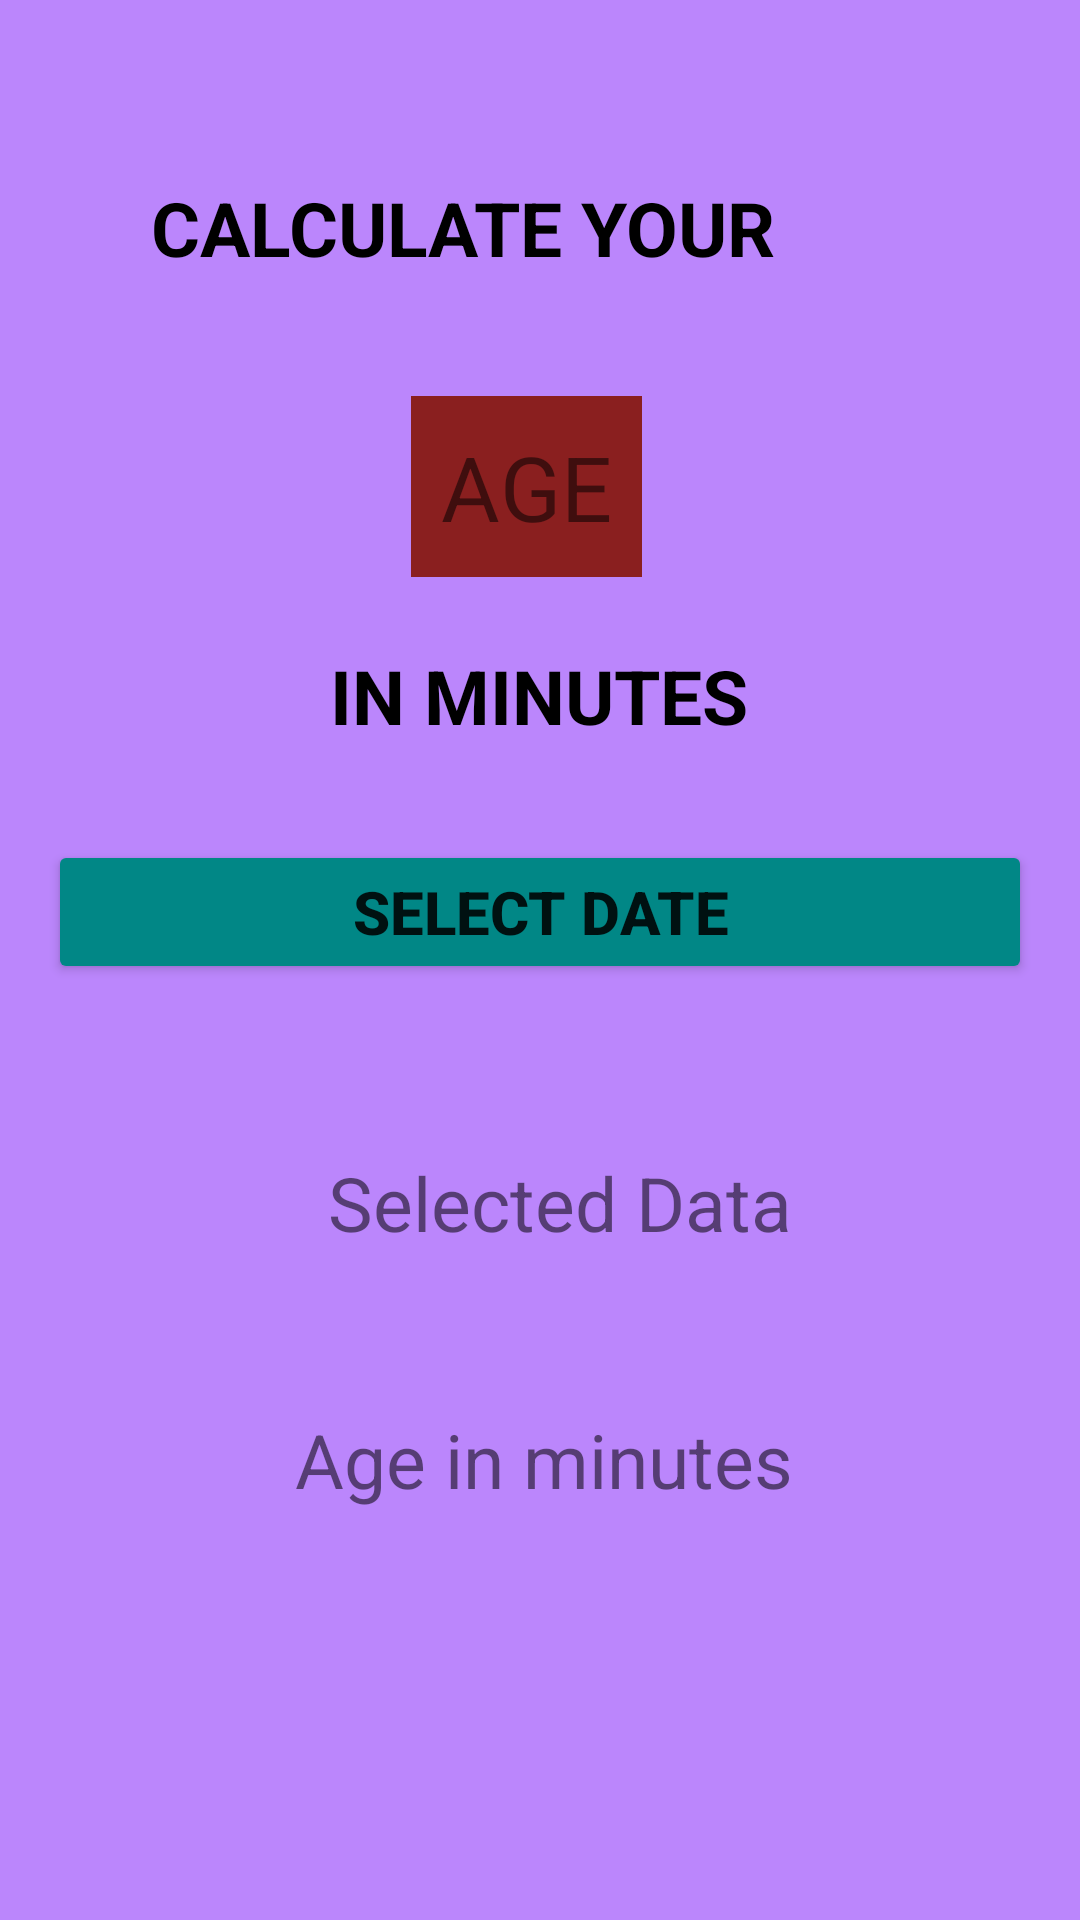

The Android layout XML behind this screen, and the referenced resources:
<!-- AndroidManifest.xml: application theme Theme.0603TheFirstProject -->
<!-- res/layout/activity_2.xml -->
<?xml version="1.0" encoding="utf-8"?>
<androidx.constraintlayout.widget.ConstraintLayout xmlns:android="http://schemas.android.com/apk/res/android"
    xmlns:app="http://schemas.android.com/apk/res-auto"
    xmlns:tools="http://schemas.android.com/tools"
    android:layout_width="match_parent"
    android:layout_height="match_parent"
    android:background="@color/purple_200"
    android:padding="16dp">


    <TextView
        android:id="@+id/textView"
        android:layout_width="wrap_content"
        android:layout_height="40dp"
        android:layout_marginTop="40dp"
        android:layout_marginEnd="76dp"
        android:gravity="center"
        android:paddingHorizontal="10dp"
        android:text="@string/calculate_your"
        android:textColor="@color/black"
        android:textSize="25sp"
        android:textStyle="bold"
        app:layout_constraintEnd_toEndOf="parent"
        app:layout_constraintTop_toTopOf="parent" />

    <TextView
        android:id="@+id/textView2"
        android:layout_width="wrap_content"
        android:layout_height="wrap_content"
        android:layout_marginTop="36dp"
        android:background="@color/red"
        android:padding="10dp"
        android:text="@string/age"
        android:textSize="30sp"
        app:layout_constraintEnd_toEndOf="parent"
        app:layout_constraintHorizontal_bias="0.482"
        app:layout_constraintStart_toStartOf="parent"
        app:layout_constraintTop_toBottomOf="@+id/textView" />

    <TextView
        android:id="@+id/text_minutes"
        android:layout_width="wrap_content"
        android:layout_height="40dp"
        android:layout_marginTop="196dp"
        android:layout_marginBottom="28dp"
        android:gravity="center"
        android:paddingHorizontal="10dp"
        android:text="@string/in_minutes"
        android:textColor="@color/black"
        android:textSize="25sp"
        android:textStyle="bold"
        app:layout_constraintBottom_toTopOf="@+id/button_date"
        app:layout_constraintEnd_toEndOf="parent"
        app:layout_constraintHorizontal_bias="0.498"
        app:layout_constraintStart_toStartOf="parent"
        app:layout_constraintTop_toTopOf="parent" />

    <Button
        android:id="@+id/button_date"
        android:layout_width="match_parent"
        android:layout_height="wrap_content"
        android:layout_marginTop="28dp"
        android:backgroundTint="#FF018786"
        android:text="@string/select_date"
        android:textSize="20sp"
        android:textStyle="bold"
        app:layout_constraintEnd_toEndOf="parent"
        app:layout_constraintHorizontal_bias="0.498"
        app:layout_constraintStart_toStartOf="parent"
        app:layout_constraintTop_toBottomOf="@+id/text_minutes" />


    <TextView
        android:id="@+id/tv_selected_date"
        android:layout_width="wrap_content"
        android:layout_height="wrap_content"
        android:layout_marginTop="368dp"
        android:text="Selected Data"
        android:textSize="25sp"
        app:layout_constraintEnd_toEndOf="parent"
        app:layout_constraintHorizontal_bias="0.539"
        app:layout_constraintStart_toStartOf="parent"
        app:layout_constraintTop_toTopOf="parent" />

    <TextView
        android:id="@+id/age_in_minute"
        android:layout_width="wrap_content"
        android:layout_height="wrap_content"
        android:layout_marginTop="52dp"
        android:text="Age in minutes"
        android:textSize="25sp"
        app:layout_constraintEnd_toEndOf="parent"
        app:layout_constraintHorizontal_bias="0.509"
        app:layout_constraintStart_toStartOf="parent"
        app:layout_constraintTop_toBottomOf="@+id/tv_selected_date" />


</androidx.constraintlayout.widget.ConstraintLayout>
<!-- resources referenced by this layout -->
<resources>
  <color name="black">#FF000000</color>
  <color name="purple_200">#FFBB86FC</color>
  <color name="red">#8A1F1F</color>
  <string name="age">AGE</string>
  <string name="calculate_your">CALCULATE YOUR</string>
  <string name="in_minutes">IN MINUTES</string>
  <string name="select_date">Select Date</string>
  <style name="Theme.0603TheFirstProject" parent="Theme.MaterialComponents.DayNight.DarkActionBar">
          
          <item name="colorPrimary">@color/purple_500</item>
          <item name="colorPrimaryVariant">@color/purple_700</item>
          <item name="colorOnPrimary">@color/white</item>
          
          <item name="colorSecondary">@color/teal_200</item>
          <item name="colorSecondaryVariant">@color/teal_700</item>
          <item name="colorOnSecondary">@color/black</item>
          
          <item name="android:statusBarColor" tools:targetApi="l">?attr/colorPrimaryVariant</item>
          
      </style>
  <color name="purple_500">#A19AAA</color>
  <color name="purple_700">#FF3700B3</color>
  <color name="white">#FFFFFFFF</color>
  <color name="teal_200">#FF03DAC5</color>
  <color name="teal_700">#FF018786</color>
</resources>
